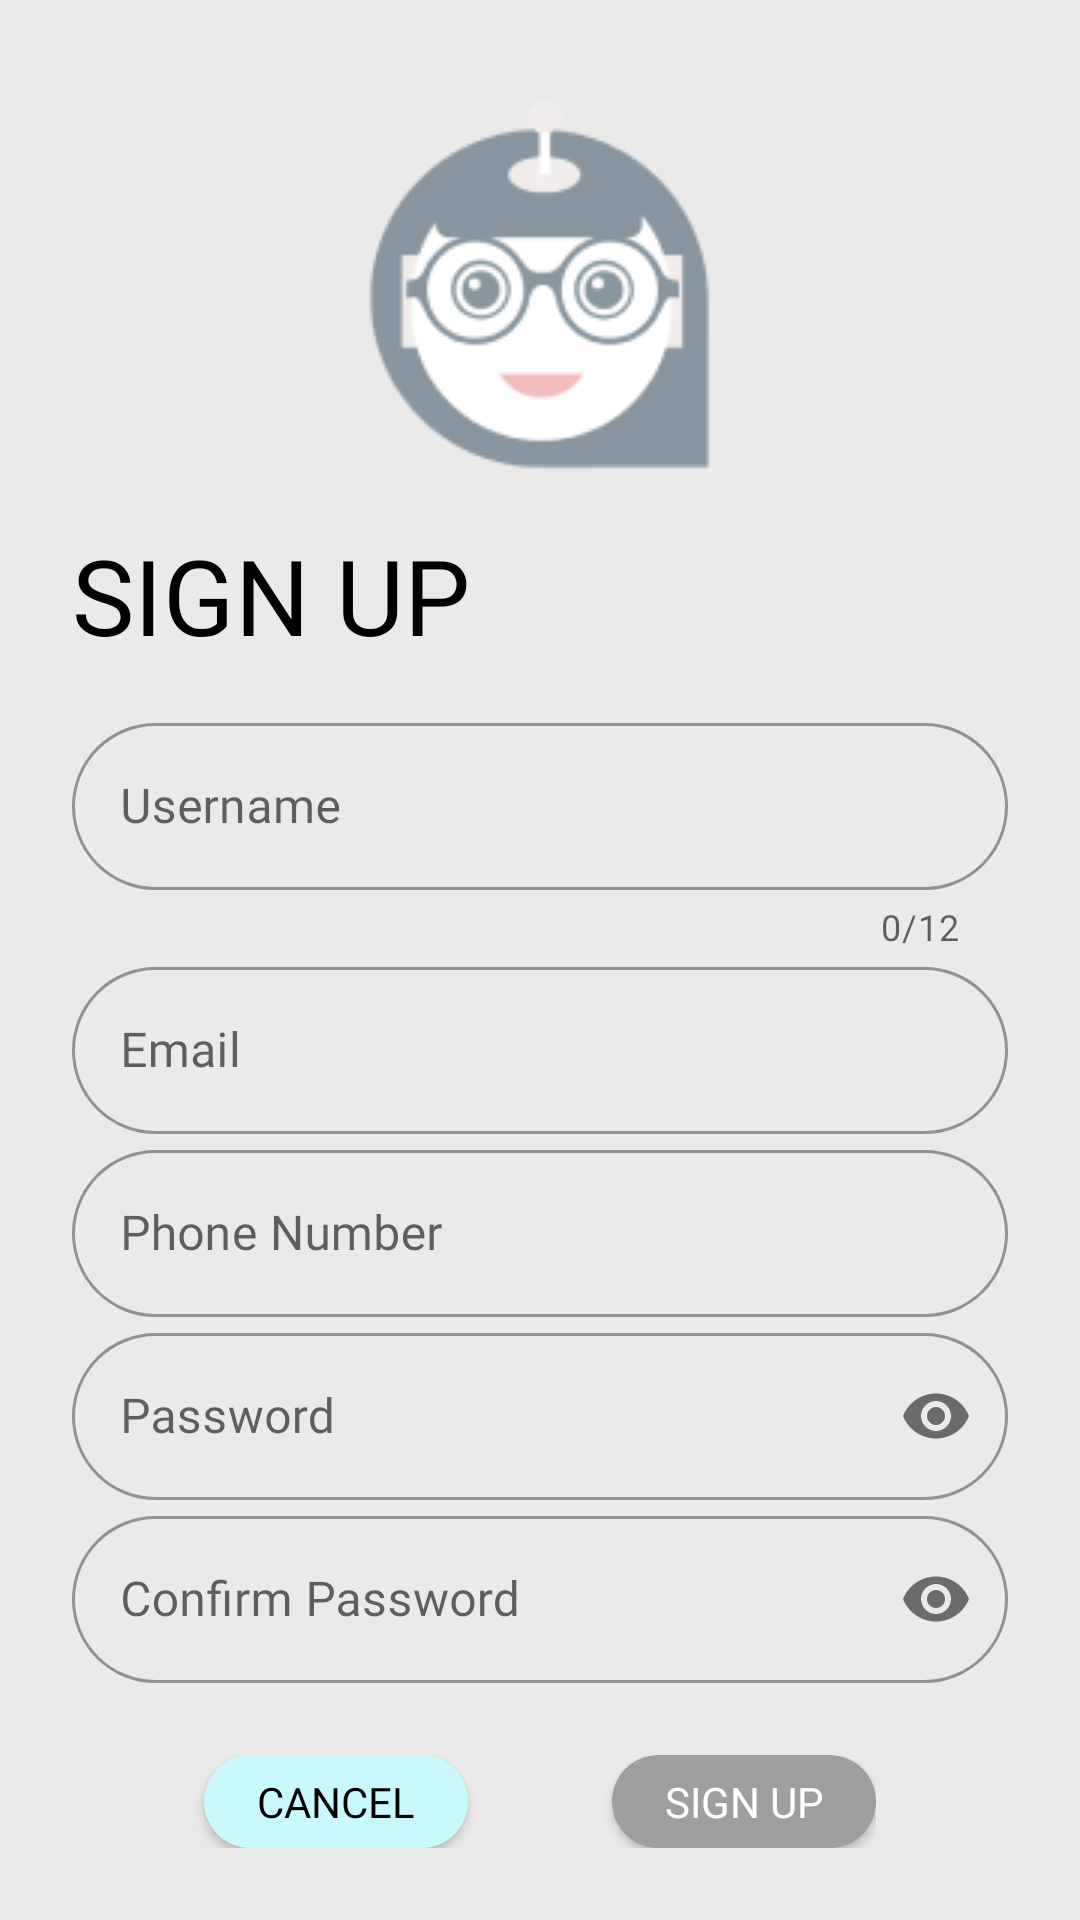

Android layout source for this screen:
<!-- AndroidManifest.xml: application theme Theme.StudyBuddyAI -->
<!-- res/layout/activity_sign_up.xml -->
<?xml version="1.0" encoding="utf-8"?>
<LinearLayout xmlns:android="http://schemas.android.com/apk/res/android"
    xmlns:app="http://schemas.android.com/apk/res-auto"
    xmlns:tools="http://schemas.android.com/tools"
    android:layout_width="match_parent"
    android:layout_height="match_parent"
    android:background="#EAEAEA"
    android:orientation="vertical"
    android:padding="24dp"
    tools:context=".SignUp">

    <ImageView
        android:id="@+id/signUp_logo"
        android:layout_width="wrap_content"
        android:layout_height="wrap_content"
        android:layout_gravity="center"
        android:src="@drawable/logo_img"
        android:transitionName="splash_img"/>

    <TextView
        android:id="@+id/signUp_text"
        android:layout_width="wrap_content"
        android:layout_height="wrap_content"
        android:fontFamily="@font/ubuntu"
        android:text="SIGN UP"
        android:textColor="@color/black"
        android:textSize="35sp"
        android:transitionName="splash_txt"/>

    <LinearLayout
        android:layout_width="match_parent"
        android:layout_height="wrap_content"
        android:orientation="vertical"
        android:layout_marginTop="14dp">

        <com.google.android.material.textfield.TextInputLayout
            style="@style/Widget.MaterialComponents.TextInputLayout.OutlinedBox"
            android:layout_width="match_parent"
            android:layout_height="wrap_content"
            android:id="@+id/signUp_username"
            app:counterEnabled="true"
            app:counterMaxLength="12"
            app:boxCornerRadiusBottomEnd="50dp"
            app:boxCornerRadiusBottomStart="50dp"
            app:boxCornerRadiusTopEnd="50dp"
            app:boxCornerRadiusTopStart="50dp">

            <com.google.android.material.textfield.TextInputEditText
                android:layout_width="match_parent"
                android:layout_height="wrap_content"
                android:fontFamily="@font/ubuntu"
                android:hint="Username"
                android:inputType="text"/>

        </com.google.android.material.textfield.TextInputLayout>

        <com.google.android.material.textfield.TextInputLayout
            style="@style/Widget.MaterialComponents.TextInputLayout.OutlinedBox"
            android:layout_width="match_parent"
            android:layout_height="wrap_content"
            android:id="@+id/signUp_email"
            app:boxCornerRadiusBottomEnd="50dp"
            app:boxCornerRadiusBottomStart="50dp"
            app:boxCornerRadiusTopEnd="50dp"
            app:boxCornerRadiusTopStart="50dp">

            <com.google.android.material.textfield.TextInputEditText
                android:layout_width="match_parent"
                android:layout_height="wrap_content"
                android:fontFamily="@font/ubuntu"
                android:hint="Email"
                android:inputType="textEmailAddress"/>

        </com.google.android.material.textfield.TextInputLayout>

        <com.google.android.material.textfield.TextInputLayout
            style="@style/Widget.MaterialComponents.TextInputLayout.OutlinedBox"
            android:layout_width="match_parent"
            android:layout_height="wrap_content"
            android:id="@+id/signUp_cellNo"
            app:boxCornerRadiusBottomEnd="50dp"
            app:boxCornerRadiusBottomStart="50dp"
            app:boxCornerRadiusTopEnd="50dp"
            app:boxCornerRadiusTopStart="50dp">

            <com.google.android.material.textfield.TextInputEditText
                android:layout_width="match_parent"
                android:layout_height="wrap_content"
                android:fontFamily="@font/ubuntu"
                android:hint="Phone Number"
                android:inputType="number"/>

        </com.google.android.material.textfield.TextInputLayout>

        <com.google.android.material.textfield.TextInputLayout
            style="@style/Widget.MaterialComponents.TextInputLayout.OutlinedBox"
            android:layout_width="match_parent"
            android:layout_height="wrap_content"
            android:id="@+id/signUp_password"
            app:passwordToggleEnabled="true"
            app:boxCornerRadiusBottomEnd="50dp"
            app:boxCornerRadiusBottomStart="50dp"
            app:boxCornerRadiusTopEnd="50dp"
            app:boxCornerRadiusTopStart="50dp">

            <com.google.android.material.textfield.TextInputEditText
                android:layout_width="match_parent"
                android:layout_height="wrap_content"
                android:fontFamily="@font/ubuntu"
                android:hint="Password"
                android:inputType="textPassword"/>

        </com.google.android.material.textfield.TextInputLayout>

        <com.google.android.material.textfield.TextInputLayout
            style="@style/Widget.MaterialComponents.TextInputLayout.OutlinedBox"
            android:layout_width="match_parent"
            android:layout_height="wrap_content"
            android:id="@+id/signUp_conf_password"
            app:passwordToggleEnabled="true"
            app:boxCornerRadiusBottomEnd="50dp"
            app:boxCornerRadiusBottomStart="50dp"
            app:boxCornerRadiusTopEnd="50dp"
            app:boxCornerRadiusTopStart="50dp">

            <com.google.android.material.textfield.TextInputEditText
                android:layout_width="match_parent"
                android:layout_height="wrap_content"
                android:fontFamily="@font/ubuntu"
                android:hint="Confirm Password"
                android:inputType="textPassword"/>

        </com.google.android.material.textfield.TextInputLayout>

    </LinearLayout>

    <RelativeLayout
        android:layout_width="wrap_content"
        android:layout_height="wrap_content"
        android:layout_marginTop="24dp">
        <Button
            android:id="@+id/signUp_cancel"
            android:layout_width="wrap_content"
            android:layout_height="wrap_content"
            android:background="@drawable/round_button"
            android:text="CANCEL"
            android:fontFamily="@font/ubuntu"
            android:textColor="@color/black"
            android:layout_marginStart="44dp"/>

        <Button
            android:id="@+id/signUp_signUp"
            android:layout_width="wrap_content"
            android:layout_height="wrap_content"
            android:layout_marginStart="180dp"
            android:background="@drawable/round_button2"
            android:fontFamily="@font/ubuntu"
            android:onClick="registerUser"
            android:text="SIGN UP"
            android:textColor="@color/white" />
    </RelativeLayout>

</LinearLayout>
<!-- resources referenced by this layout -->
<resources>
  <!-- drawable logo_img: png bitmap (drawable, 9453 bytes) -->
  <!-- drawable round_button (drawable) -->
  <?xml version="1.0" encoding="utf-8"?>
  <shape xmlns:android="http://schemas.android.com/apk/res/android"
      android:shape="rectangle" android:padding="10dp">
      
      <solid android:color="#C9F9FF"/>
      <corners android:radius="200dp"/>
  </shape>
  <!-- drawable round_button2 (drawable) -->
  <?xml version="1.0" encoding="utf-8"?>
  <shape xmlns:android="http://schemas.android.com/apk/res/android"
      android:shape="rectangle" android:padding="10dp">
      
      <solid android:color="#9E9E9E"/>
      <corners android:radius="200dp"/>
  </shape>
  <style name="Theme.StudyBuddyAI" parent="Theme.MaterialComponents.DayNight.DarkActionBar">
          
          <item name="colorPrimary">@color/purple_500</item>
          <item name="colorPrimaryVariant">@color/purple_700</item>
          <item name="colorOnPrimary">@color/white</item>
          
          <item name="colorSecondary">@color/teal_200</item>
          <item name="colorSecondaryVariant">@color/teal_700</item>
          <item name="colorOnSecondary">@color/black</item>
          
          <item name="android:statusBarColor" tools:targetApi="l">?attr/colorPrimaryVariant</item>
          
      </style>
  <!-- not gathered from this repository: default colours our renderer supplied (Android Studio template values) -->
  <color name="purple_500">#FF6200EE</color>
  <color name="purple_700">#FF3700B3</color>
  <color name="teal_200">#FF03DAC5</color>
  <color name="teal_700">#FF018786</color>
  <color name="black">#FF000000</color>
  <color name="white">#FFFFFFFF</color>
</resources>
